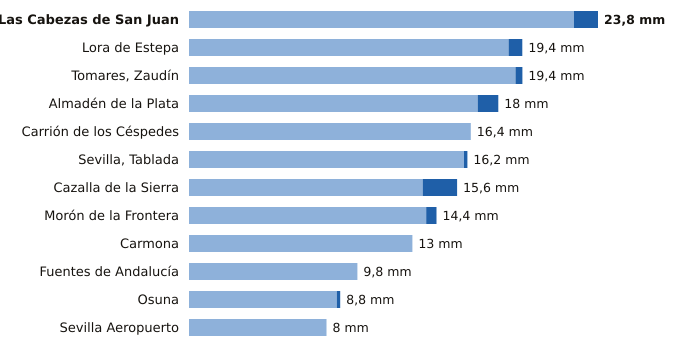

The file beside this chart, header and first rows:
estacion, provincia, indicativo, mm_6_dias_anteriores, mm_hoy, mm_7_dias, horas_de_hoy
Las Cabezas de San Juan, Sevilla, 5891X, 22.4, 1.4, 23.8, 5
Lora de Estepa, Sevilla, 5612X, 18.6, 0.8, 19.4, 5
Tomares, Zaudín, Sevilla, 5788X, 19.0, 0.4, 19.4, 6
Almadén de la Plata, Sevilla, 5733X, 16.8, 1.2, 18.0, 5
Carrión de los Céspedes, Sevilla, 5835X, 16.4, 0.0, 16.4, 3
Sevilla, Tablada, Sevilla, 5790Y, 16.0, 0.2, 16.2, 6
Cazalla de la Sierra, Sevilla, 5704B, 13.6, 2.0, 15.6, 6
Morón de la Frontera, Sevilla, 5796, 13.8, 0.6, 14.4, 6
Carmona, Sevilla, 5702X, 13.0, 0.0, 13.0, 5
Fuentes de Andalucía, Sevilla, 5656, 9.8, 0.0, 9.8, 5
Osuna, Sevilla, 5998X, 8.6, 0.2, 8.8, 5
Sevilla Aeropuerto, Sevilla, 5783, 8.0, 0.0, 8.0, 6
